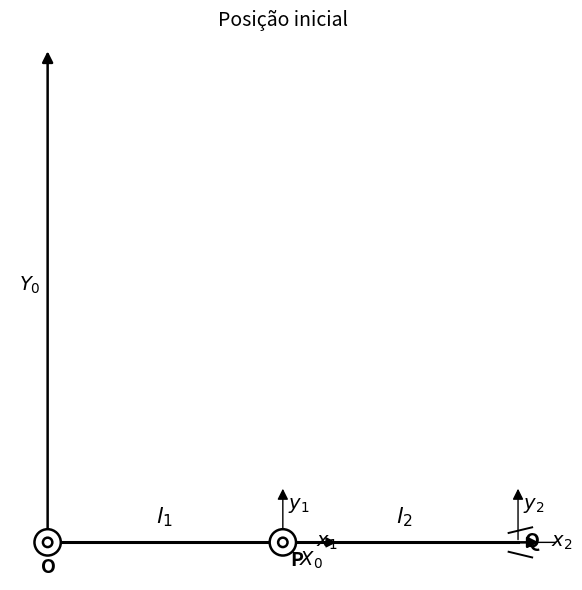
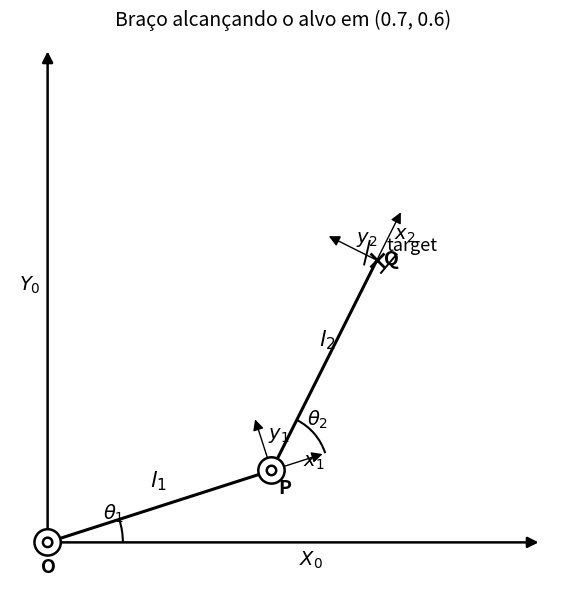

Python code for these plots, in order:
import numpy as np
import matplotlib.pyplot as plt
from matplotlib.patches import Circle, Arc, FancyArrowPatch

# =========================
# Configuração do manipulador
# =========================
L1 = 0.5
L2 = 0.5

# alvo desejado
TARGET = np.array([0.7, 0.6])

# posição inicial do seu ambiente
THETA1_INIT = 0.0
THETA2_INIT = 0.0


# =========================
# Cinemática
# =========================
def forward_kinematics(theta1, theta2, l1=L1, l2=L2):
    """
    Retorna:
    O = origem/base
    P = junta intermediária
    Q = ponta (tip)
    """
    O = np.array([0.0, 0.0])
    P = np.array([l1 * np.cos(theta1), l1 * np.sin(theta1)])
    Q = np.array(
        [
            l1 * np.cos(theta1) + l2 * np.cos(theta1 + theta2),
            l1 * np.sin(theta1) + l2 * np.sin(theta1 + theta2),
        ]
    )
    return O, P, Q


def inverse_kinematics_2link(x, y, l1=L1, l2=L2, elbow_up=True):
    """
    Resolve a cinemática inversa de um braço planar 2R.

    elbow_up=True  -> solução "cotovelo para cima"
    elbow_up=False -> solução "cotovelo para baixo"
    """
    r2 = x**2 + y**2
    c2 = (r2 - l1**2 - l2**2) / (2 * l1 * l2)
    c2 = np.clip(c2, -1.0, 1.0)

    if elbow_up:
        s2 = np.sqrt(1 - c2**2)
    else:
        s2 = -np.sqrt(1 - c2**2)

    theta2 = np.arctan2(s2, c2)
    theta1 = np.arctan2(y, x) - np.arctan2(l2 * s2, l1 + l2 * c2)

    return theta1, theta2


# =========================
# Funções auxiliares de desenho
# =========================
def draw_arrow(ax, start, end, label=None, text_offset=(0.0, 0.0), lw=1.5):
    arrow = FancyArrowPatch(
        posA=start,
        posB=end,
        arrowstyle="-|>",
        mutation_scale=16,
        linewidth=lw,
        color="black",
    )
    ax.add_patch(arrow)
    if label is not None:
        mid = (np.array(start) + np.array(end)) / 2.0
        ax.text(mid[0] + text_offset[0], mid[1] + text_offset[1], label, fontsize=14)


def draw_joint(ax, center, r_outer=0.028, r_inner=0.010):
    outer = Circle(
        center, r_outer, facecolor="white", edgecolor="black", linewidth=1.8, zorder=5
    )
    inner = Circle(
        center, r_inner, facecolor="white", edgecolor="black", linewidth=1.8, zorder=6
    )
    ax.add_patch(outer)
    ax.add_patch(inner)


def draw_local_frame(ax, origin, angle, label_x, label_y, scale=0.12):
    """
    Desenha os eixos locais x_i e y_i.
    x local: ao longo do elo
    y local: perpendicular ao elo
    """
    ex = np.array([np.cos(angle), np.sin(angle)])
    ey = np.array([-np.sin(angle), np.cos(angle)])

    x_end = origin + scale * ex
    y_end = origin + scale * ey

    draw_arrow(ax, origin, x_end, label=label_x, text_offset=(0.01, -0.01), lw=1.0)
    draw_arrow(ax, origin, y_end, label=label_y, text_offset=(0.01, 0.01), lw=1.0)


def draw_angle_arc(
    ax, center, radius, angle_start_deg, angle_end_deg, label, label_pos
):
    arc = Arc(
        center,
        2 * radius,
        2 * radius,
        angle=0,
        theta1=angle_start_deg,
        theta2=angle_end_deg,
        linewidth=1.5,
        color="black",
    )
    ax.add_patch(arc)
    ax.text(label_pos[0], label_pos[1], label, fontsize=14)


def plot_arm(
    ax,
    theta1,
    theta2,
    target=None,
    title=None,
    show_local_frames=True,
    show_angles=True,
):
    O, P, Q = forward_kinematics(theta1, theta2)

    # Eixos globais
    draw_arrow(
        ax, (-0.02, 0.0), (1.05, 0.0), label=r"$X_0$", text_offset=(0.02, -0.05), lw=1.8
    )
    draw_arrow(
        ax, (0.0, -0.02), (0.0, 1.05), label=r"$Y_0$", text_offset=(-0.06, 0.02), lw=1.8
    )

    # Elos
    ax.plot([O[0], P[0]], [O[1], P[1]], color="black", linewidth=2.2)
    ax.plot([P[0], Q[0]], [P[1], Q[1]], color="black", linewidth=2.2)

    # Juntas
    draw_joint(ax, O)
    draw_joint(ax, P)

    # Tip simples como garra estilizada
    tip_dir = np.array([np.cos(theta1 + theta2), np.sin(theta1 + theta2)])
    tip_perp = np.array([-np.sin(theta1 + theta2), np.cos(theta1 + theta2)])
    wrist = Q - 0.02 * tip_dir
    claw_base_1 = wrist + 0.02 * tip_perp
    claw_base_2 = wrist - 0.02 * tip_perp
    claw_tip_1 = claw_base_1 + 0.05 * tip_dir + 0.012 * tip_perp
    claw_tip_2 = claw_base_2 + 0.05 * tip_dir - 0.012 * tip_perp

    ax.plot(
        [claw_base_1[0], claw_tip_1[0]],
        [claw_base_1[1], claw_tip_1[1]],
        color="black",
        linewidth=1.4,
    )
    ax.plot(
        [claw_base_2[0], claw_tip_2[0]],
        [claw_base_2[1], claw_tip_2[1]],
        color="black",
        linewidth=1.4,
    )

    # Labels dos pontos
    ax.text(O[0] - 0.015, O[1] - 0.065, "O", fontsize=14, fontweight="bold")
    ax.text(P[0] + 0.015, P[1] - 0.05, "P", fontsize=14, fontweight="bold")
    ax.text(Q[0] + 0.015, Q[1] - 0.01, "Q", fontsize=14, fontweight="bold")

    # Labels dos comprimentos
    mid1 = (O + P) / 2.0
    mid2 = (P + Q) / 2.0
    ax.text(mid1[0] - 0.02, mid1[1] + 0.04, r"$l_1$", fontsize=16)
    ax.text(mid2[0] - 0.01, mid2[1] + 0.04, r"$l_2$", fontsize=16)

    # Eixos locais
    if show_local_frames:
        draw_local_frame(ax, P, theta1, r"$x_1$", r"$y_1$", scale=0.12)
        draw_local_frame(ax, Q, theta1 + theta2, r"$x_2$", r"$y_2$", scale=0.12)

    # Ângulos
    if show_angles:
        theta1_deg = np.degrees(theta1)
        theta2_deg = np.degrees(theta2)

        # theta1: entre X0 e elo 1
        if abs(theta1_deg) > 1e-3:
            draw_angle_arc(
                ax=ax,
                center=O,
                radius=0.16,
                angle_start_deg=0,
                angle_end_deg=theta1_deg,
                label=r"$\theta_1$",
                label_pos=(0.12 * np.cos(theta1 / 2), 0.12 * np.sin(theta1 / 2) + 0.03),
            )

        # theta2: entre elo 1 e elo 2
        if abs(theta2_deg) > 1e-3:
            draw_angle_arc(
                ax=ax,
                center=P,
                radius=0.12,
                angle_start_deg=theta1_deg,
                angle_end_deg=theta1_deg + theta2_deg,
                label=r"$\theta_2$",
                label_pos=(
                    P[0] + 0.10 * np.cos(theta1 + theta2 / 2),
                    P[1] + 0.10 * np.sin(theta1 + theta2 / 2) + 0.03,
                ),
            )

    # Alvo
    if target is not None:
        ax.plot(target[0], target[1], marker="x", markersize=10, color="black", mew=2)
        ax.text(target[0] + 0.02, target[1] + 0.02, "target", fontsize=13)

    if title:
        ax.set_title(title, fontsize=14)

    ax.set_aspect("equal")
    ax.set_xlim(-0.08, 1.08)
    ax.set_ylim(-0.08, 1.08)
    ax.axis("off")


# =========================
# Geração das figuras
# =========================
def main():
    # Figura 1: posição inicial
    fig1, ax1 = plt.subplots(figsize=(6, 6))
    plot_arm(
        ax1,
        theta1=THETA1_INIT,
        theta2=THETA2_INIT,
        target=None,
        title="Posição inicial",
    )
    fig1.tight_layout()
    fig1.savefig("arm_initial.png", dpi=300, bbox_inches="tight")
    fig1.savefig("arm_initial.svg", bbox_inches="tight")

    # Figura 2: alcançando alvo em (0.7, 0.6)
    theta1_goal, theta2_goal = inverse_kinematics_2link(
        TARGET[0], TARGET[1], elbow_up=True
    )

    fig2, ax2 = plt.subplots(figsize=(6, 6))
    plot_arm(
        ax2,
        theta1=theta1_goal,
        theta2=theta2_goal,
        target=TARGET,
        title="Braço alcançando o alvo em (0.7, 0.6)",
    )
    fig2.tight_layout()
    fig2.savefig("arm_target_0p7_0p6.png", dpi=300, bbox_inches="tight")
    fig2.savefig("arm_target_0p7_0p6.svg", bbox_inches="tight")

    # Mostrar na tela
    plt.show()

    print("Arquivos gerados:")
    print("- arm_initial.png")
    print("- arm_initial.svg")
    print("- arm_target_0p7_0p6.png")
    print("- arm_target_0p7_0p6.svg")
    print()
    print("Ângulos para o alvo:")
    print(f"theta1 = {theta1_goal:.6f} rad ({np.degrees(theta1_goal):.2f} deg)")
    print(f"theta2 = {theta2_goal:.6f} rad ({np.degrees(theta2_goal):.2f} deg)")


if __name__ == "__main__":
    main()
